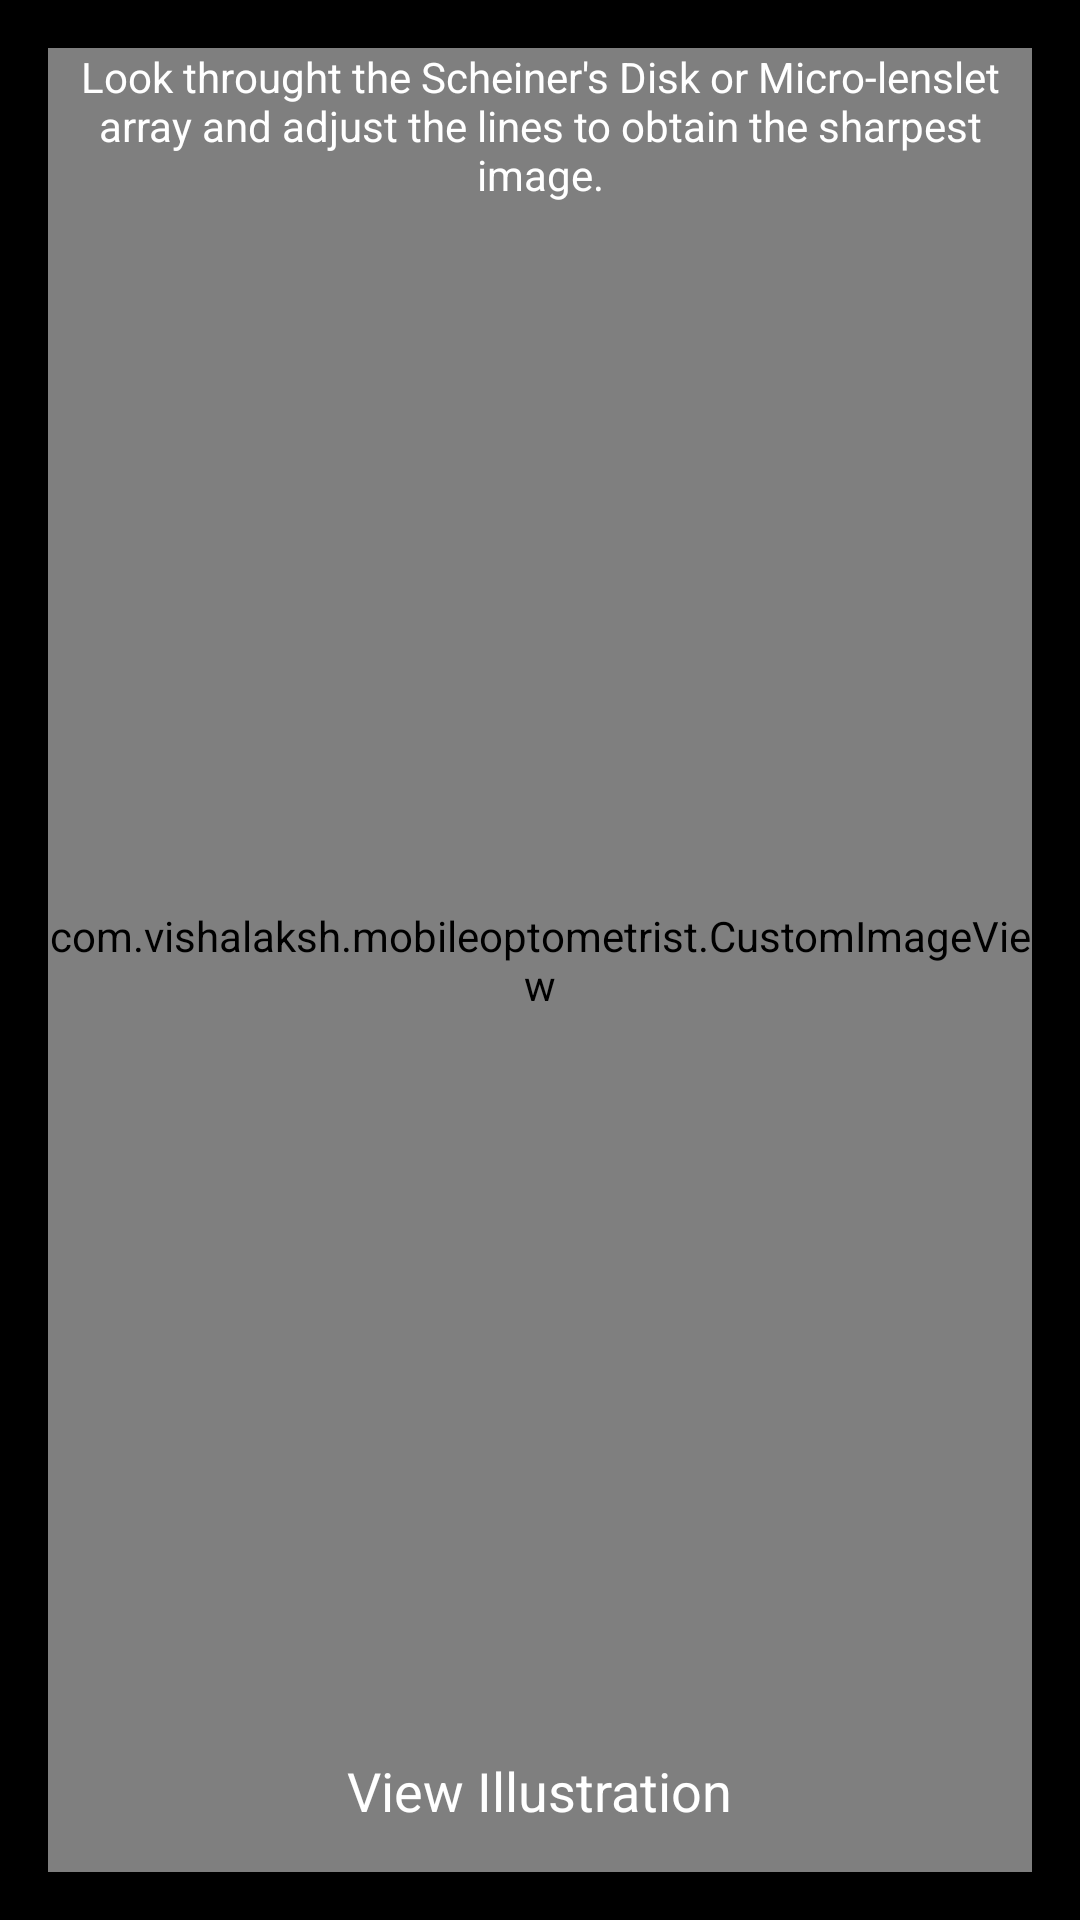

This screen was rendered from an Android layout file. Write that file and the resources it references.
<!-- AndroidManifest.xml: application theme mytheme -->
<!-- res/layout/activity_main.xml -->
<RelativeLayout xmlns:android="http://schemas.android.com/apk/res/android"
    xmlns:tools="http://schemas.android.com/tools"
    android:layout_width="match_parent"
    android:layout_height="match_parent"
    android:paddingBottom="@dimen/activity_vertical_margin"
    android:paddingLeft="@dimen/activity_horizontal_margin"
    android:paddingRight="@dimen/activity_horizontal_margin"
    android:paddingTop="@dimen/activity_vertical_margin"
    tools:context=".ActivityMain"
    android:background="@android:color/black" >

    <com.example.mobileoptometrist.CustomImageView
        android:id="@+id/imageView1"
        android:layout_width="match_parent"
        android:layout_height="match_parent"
        android:layout_centerHorizontal="true"
        android:layout_centerVertical="true"
               />

    <Button
        android:id="@+id/buttonNext"
        android:layout_width="wrap_content"
        android:layout_height="wrap_content"
        android:layout_alignParentBottom="true"
        android:layout_centerHorizontal="true"
        android:text="View Illustration" />

    <TextView
        android:id="@+id/textView1"
        android:layout_width="match_parent"
        android:layout_height="wrap_content"
        android:layout_alignParentTop="true"
        android:layout_centerHorizontal="true"
        android:textColor="@android:color/white"
        android:textAlignment="center"
        android:gravity="center"
        android:text="Look throught the Scheiner's Disk or Micro-lenslet array and adjust the lines to obtain the sharpest image." />
  
</RelativeLayout>
<!-- resources referenced by this layout -->
<resources>
  <dimen name="activity_horizontal_margin">16dp</dimen>
  <dimen name="activity_vertical_margin">16dp</dimen>
  <style name="mytheme" parent="@android:style/Theme.Light.NoTitleBar.Fullscreen">
          <item name="android:buttonStyle">@style/main_button2</item>
      </style>
  <style name="main_button2" parent="@android:style/Widget.Button">
          <item name="android:layout_marginBottom">20dip</item>
          <item name="android:layout_weight">1</item>
          <item name="android:background">@drawable/btn2</item>
          <item name="android:paddingBottom">15dip</item>
          <item name="android:paddingTop">15dip</item>
        
          <item name="android:textColor">@color/white</item>
          <item name="android:textAppearance">?android:attr/textAppearanceMedium</item>
      </style>
  <!-- drawable btn2 (drawable) -->
  <?xml version="1.0" encoding="utf-8"?>
  
  <selector xmlns:android="http://schemas.android.com/apk/res/android" >
  
     
  ﻿    <item 
  	android:state_enabled="false"
          android:drawable="@drawable/btn_keyboard_key_fulltrans_pressed"/>
       <item 
      	android:state_pressed="true" 
      	android:state_enabled="true"
          android:drawable="@drawable/dialog_full_holo_dark_without_shadow" />
      <item 
      	android:state_focused="true" 
      	android:state_enabled="true"
          android:drawable="@drawable/dialog_full_holo_dark_without_shadow" ></item>
      <item 
      	android:state_enabled="true"
          android:drawable="@drawable/dialog_full_holo_dark" />
  ﻿
  
  </selector>
  <color name="white">#ffffff</color>
</resources>
